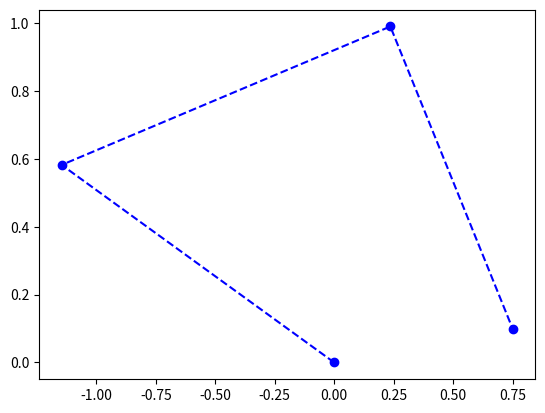
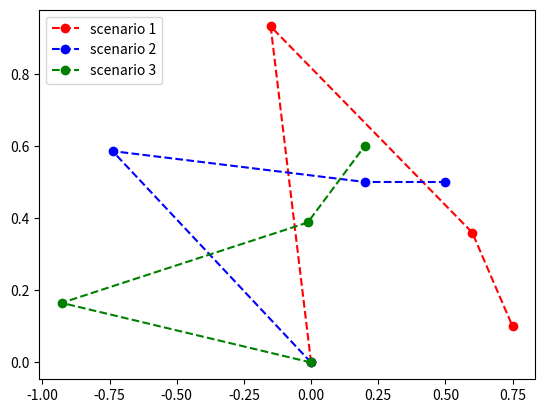

These figures' Python source, in order:
from scipy.optimize import minimize, NonlinearConstraint, Bounds
import math
import numpy as np
import matplotlib.pyplot as plt

solutions = [
    [[0, 0], [0, 0], [0, 0], [0, 0]],
    [[0, 0], [0, 0], [0, 0], [0, 0]],
    [[0, 0], [0, 0], [0, 0], [0, 0]]
]

lengths = [0, 0, 0]

requirements = {
    "positions": [[0.75, 0.1], [0.5, 0.5], [0.2, 0.6]],
    "angles": [-math.pi/3, 0, math.pi/4]
}

def totalTorque(m, p):
    return np.dot(m, p)

def findMass(p1, p2, a):
    return findLength(p1, p2)*a, (p2[0]+p1[0])/2

def findLength(p1, p2):
    return math.sqrt((p2[0]-p1[0])**2 + (p2[1]-p1[1])**2)

def findAngle(p1, p2):
    return math.atan2(p2[1]-p1[1], p2[0]-p1[0])

def findPoint(l, a, ref):
    return [l*math.cos(a) + ref[0], l*math.sin(a) + ref[1]]

def calcPoints(x, i):
    p3 = requirements['positions'][i]
    p2 = findPoint(x[2], requirements['angles'][i] + math.pi, p3)
    p1a, p1b = get_intersections(0, 0, x[0], p2[0], p2[1], x[1])
    
    if (p1a[0] > p1b[0]):
        p1 = p1b
    else:
        p1 = p1a

    return p1, p2, p3

def get_intersections(x0, y0, r0, x1, y1, r1):
    # circle 1: (x0, y0), radius r0
    # circle 2: (x1, y1), radius r1

    d=math.sqrt((x1-x0)**2 + (y1-y0)**2)
    
    # non intersecting
    if d > r0 + r1 :
        raise Exception("Lengths are not long enough")
    # One circle within other
    if d < abs(r0-r1):
        print(d, r1, r0)
        raise Exception("Difference between lengths is greater than distance")
    # coincident circles
    if d == 0 and r0 == r1:
        raise Exception("Circles are coincident")
    else:
        a=(r0**2-r1**2+d**2)/(2*d)
        h=math.sqrt(r0**2-a**2)
        x2=x0+a*(x1-x0)/d   
        y2=y0+a*(y1-y0)/d   
        x3=x2+h*(y1-y0)/d     
        y3=y2-h*(x1-x0)/d 

        x4=x2-h*(y1-y0)/d
        y4=y2+h*(x1-x0)/d
        
        return [x3, y3], [x4, y4]

def objective(x):
    p1 = [x[0], x[1]]
    p2 = [x[2], 0.1-(0.75-x[2])*math.tan(-math.pi/3)]
    p3 = [0.75, 0.1]

    lengths[0] = findLength([0, 0], p1)
    lengths[1] = findLength(p1, p2)
    lengths[2] = findLength(p2, p3)

    # calculate mass and mass pos
    m1, mp1 = findMass([0, 0], p1, 4)

    m2, mp2 = findMass(p1, p2, 2)

    m3, mp3 = findMass(p2, p3, 1)

    m4, mp4 = 5, p3[0]

    m = [m1, m2, m3, m4]
    np.multiply(m, 9.81)
    p = [mp1, mp2, mp3, mp4]

    return pow((totalTorque(m, p)), 2)

def optimize_scenarios(x):
    torques = [0, 0, 0]

    x = np.abs(x)

    for i in range(len(requirements['positions'])):
        p3 = requirements['positions'][i]
        p2 = findPoint(x[2], requirements['angles'][i] + math.pi, p3)
        p1a, p1b = get_intersections(0, 0, x[0], p2[0], p2[1], x[1])
        
        if (p1a[0] > p1b[0]):
            p1 = p1b
        else:
            p1 = p1a

        # calculate mass and mass pos
        m1, mp1 = findMass([0, 0], p1, 4)

        m2, mp2 = findMass(p1, p2, 2)

        m3, mp3 = findMass(p2, p3, 1)

        m4, mp4 = 5, p3[0]

        m = [m1, m2, m3, m4]
        np.multiply(m, 9.81)
        p = [mp1, mp2, mp3, mp4]

        torques[i] = abs(totalTorque(m, p))

    return np.linalg.norm(torques)

def constrainMinLength(x):
    return x[0]+x[1]-findLength([0, 0], findPoint(x[2], requirements['angles'][0] + math.pi, requirements['positions'][0]))

def constrainMaxDiff(x):
    return x[1]-x[0]

conMaxDiff = NonlinearConstraint(constrainMaxDiff, lb=-0, ub=0, keep_feasible=True)

bounds = Bounds([0, 0, 0], [np.inf, np.inf, 0.3])

def main():
    x0 = [-0.5, 0.5, 0.5]

    res = minimize(objective, x0=x0, method='Nelder-Mead')

    print(res)

    x = [0, res.x[0], res.x[2], 0.75]
    y = [0, res.x[1], 0.1-(0.75-res.x[2])*math.tan(-math.pi/3), 0.1]

    plt.plot(x, y, 'bo', linestyle='--')
    plt.show()

    x0=[1, 1, 0.2]

    res = minimize(optimize_scenarios, x0=lengths, method='trust-constr', constraints=conMaxDiff, bounds=bounds)
    print(res)

    for i in range(len(requirements['positions'])):
        p1, p2, p3 = calcPoints(res.x, i)

        solutions[i][1] = p1
        solutions[i][2] = p2
        solutions[i][3] = p3

    x1 = [solutions[0][i][0] for i in range(len(requirements['positions']) + 1)]
    y1 = [solutions[0][i][1] for i in range(len(requirements['positions']) + 1)]

    x2 = [solutions[1][i][0] for i in range(len(requirements['positions']) + 1)]
    y2 = [solutions[1][i][1] for i in range(len(requirements['positions']) + 1)]

    x3 = [solutions[2][i][0] for i in range(len(requirements['positions']) + 1)]
    y3 = [solutions[2][i][1] for i in range(len(requirements['positions']) + 1)]

    fig = plt.figure()
    axis = fig.add_subplot()

    axis.plot(x1, y1, 'bo', c='r', linestyle='--', label='scenario 1')
    axis.plot(x2, y2, 'bo', c='b', linestyle='--', label='scenario 2')
    axis.plot(x3, y3, 'bo', c='g', linestyle='--', label='scenario 3')

    plt.legend(loc='upper left')

    plt.show()


main()